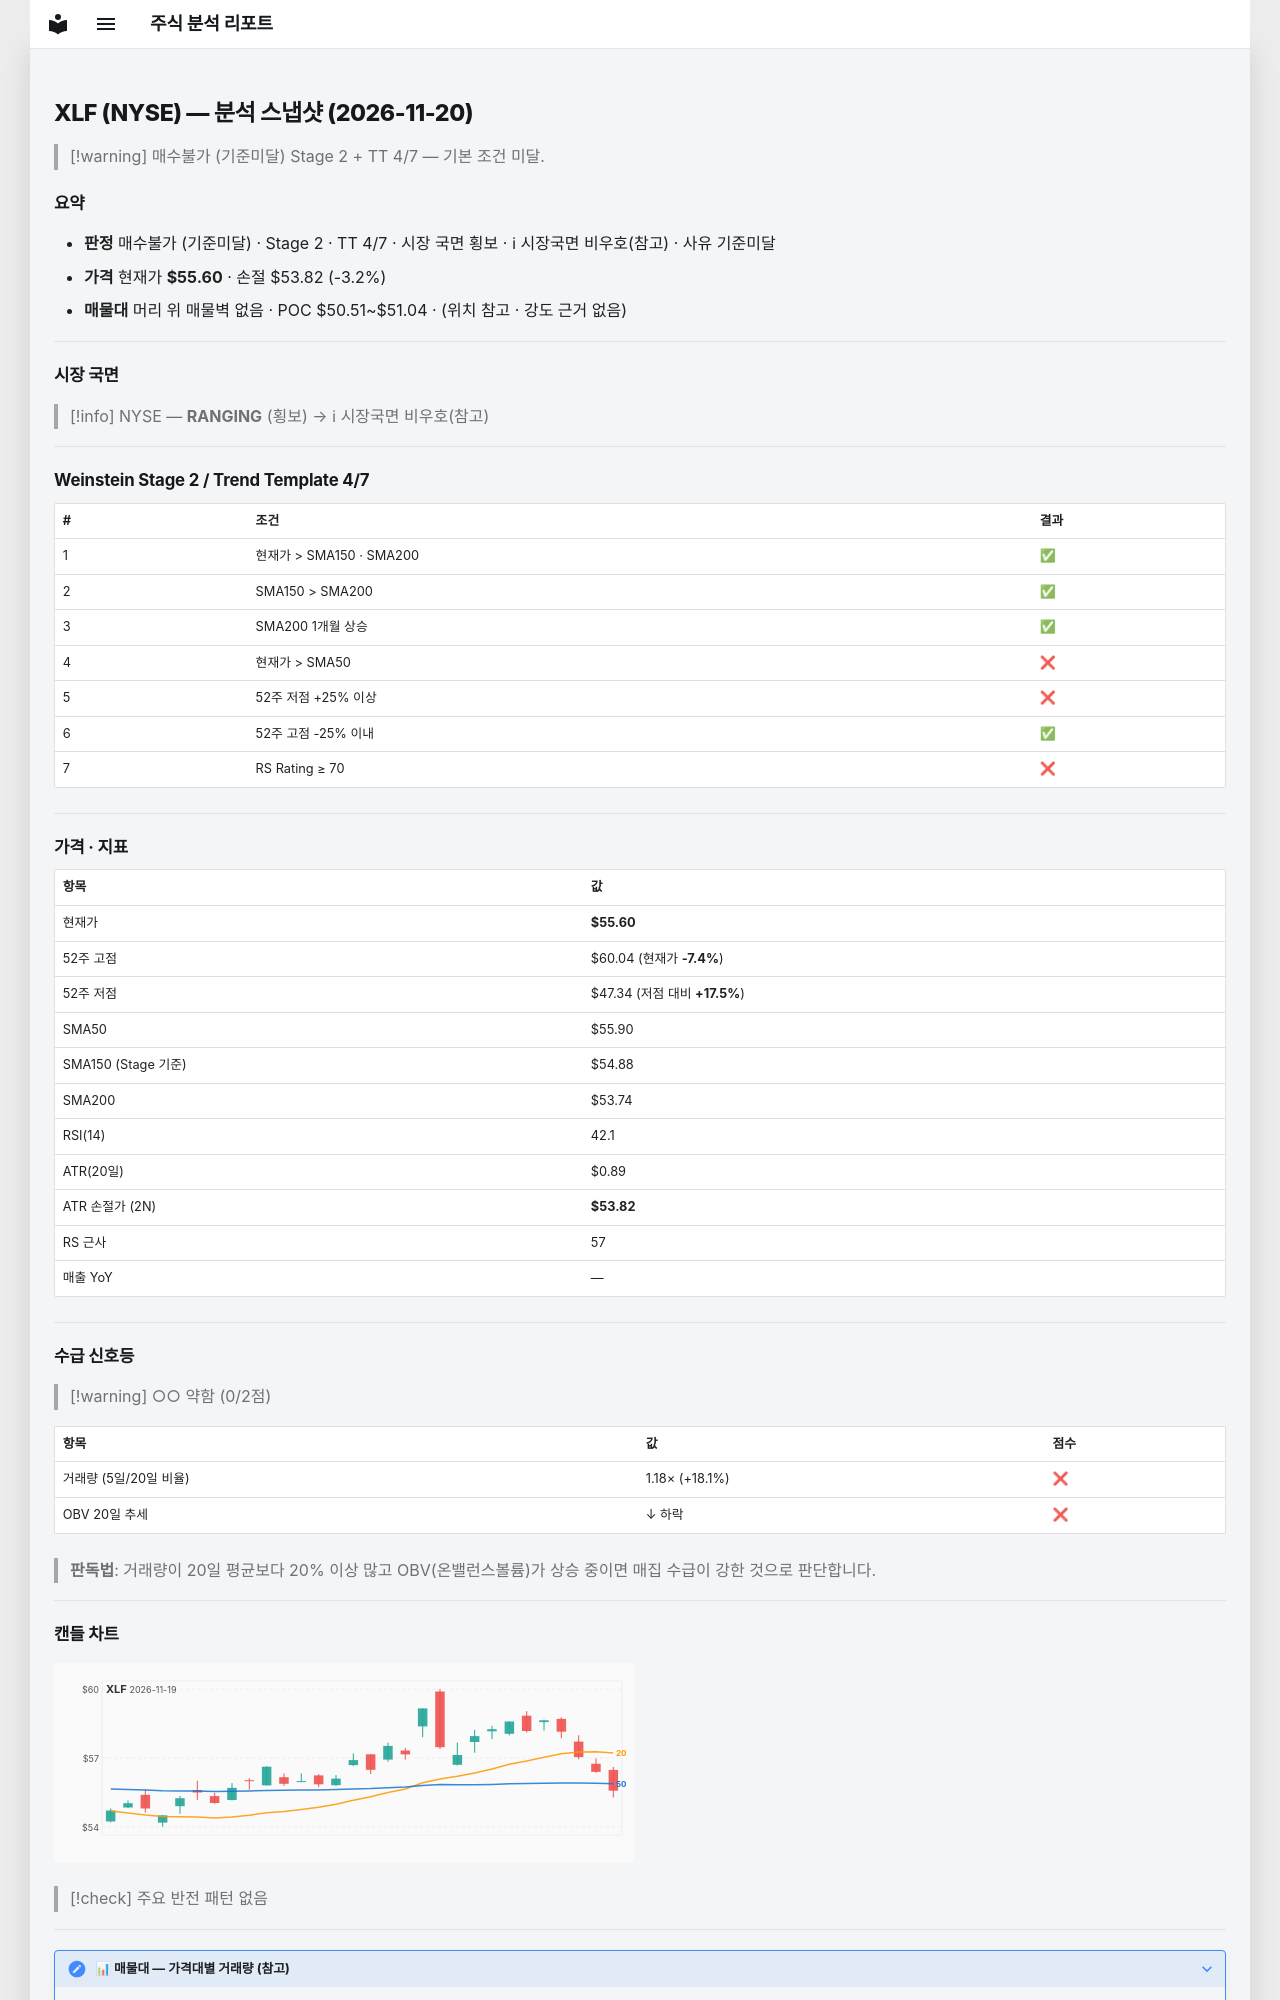

repository: soloandco/stock-reports · page: snapshots/XLF-2026-11-20/index.html · generator: mkdocs

---
type: analysis-snapshot
title: XLF 분석 스냅샷
ticker: XLF
market: NYSE
created: 2026-11-20
updated: 2026-11-20
bar-date: 2026-11-19
verdict: 매수불가
verdict-reason: 기준미달
real-rr: 1.57
sma50-gap-pct: -0.5
weekly-position: 저항대재진입
weekly-overhead-price: 58.39
weekly-overhead-pct: 5.0
stage: 2
trend-template-score: 4
tt-max: 7
ma-set: sma-50-150-200
price: 55.599998474121094
stop-price: 53.82033822403326
market-regime: RANGING
supply-demand-score: 0/2
supply-demand-label: 약함
status: tracking
tags:
  - stock-agent
  - watchlist
  - XLF
  - analysis
related:
  - "[[analysis-template]]"
---

# XLF (NYSE) — 분석 스냅샷 (2026-11-20)

> [!warning] 매수불가 (기준미달)
> Stage 2 + TT 4/7 — 기본 조건 미달.

## 요약

- **판정** 매수불가 (기준미달) · Stage 2 · TT 4/7 · 시장 국면 횡보 · ℹ 시장국면 비우호(참고) · 사유 기준미달
- **가격** 현재가 **$55.60** · 손절 $53.82 (-3.2%)
- **매물대** 머리 위 매물벽 없음 · POC $50.51~$51.04 · (위치 참고 · 강도 근거 없음)

---

## 시장 국면

> [!info] NYSE — **RANGING** (횡보) → ℹ 시장국면 비우호(참고)

---

## Weinstein Stage 2 / Trend Template 4/7

| # | 조건 | 결과 |
|---|------|------|
| 1 | 현재가 > SMA150 · SMA200 | ✅ |
| 2 | SMA150 > SMA200 | ✅ |
| 3 | SMA200 1개월 상승 | ✅ |
| 4 | 현재가 > SMA50 | ❌ |
| 5 | 52주 저점 +25% 이상 | ❌ |
| 6 | 52주 고점 -25% 이내 | ✅ |
| 7 | RS Rating ≥ 70 | ❌ |

---

## 가격 · 지표

| 항목 | 값 |
|------|---|
| 현재가 | **$55.60** |
| 52주 고점 | $60.04 (현재가 **-7.4%**) |
| 52주 저점 | $47.34 (저점 대비 **+17.5%**) |
| SMA50 | $55.90 |
| SMA150 (Stage 기준) | $54.88 |
| SMA200 | $53.74 |
| RSI(14) | 42.1 |
| ATR(20일) | $0.89 |
| ATR 손절가 (2N) | **$53.82** |
| RS 근사 | 57 |
| 매출 YoY | — |

---
## 수급 신호등

> [!warning] ○○ 약함 (0/2점)

| 항목 | 값 | 점수 |
|------|------|------|
| 거래량 (5일/20일 비율) | 1.18× (+18.1%) | ❌ |
| OBV 20일 추세 | ↓ 하락 | ❌ |

> **판독법**: 거래량이 20일 평균보다 20% 이상 많고 OBV(온밸런스볼륨)가 상승 중이면 매집 수급이 강한 것으로 판단합니다.

---
